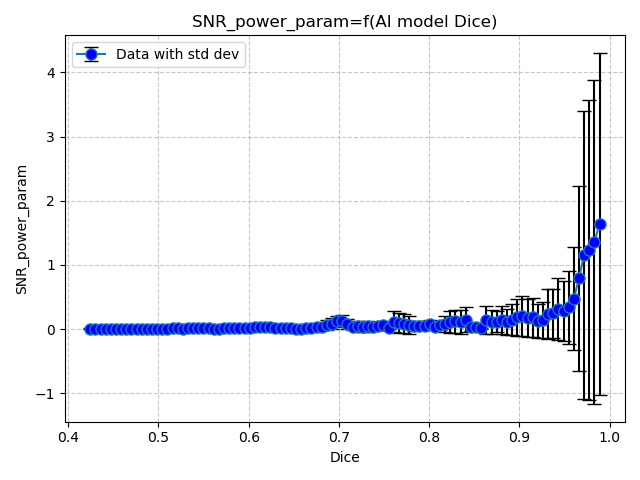

Values plotted in this chart, from the file beside it:
Dice, SNR_power_param
0.4244, 0.004937
0.4301, 0.004317
0.4358, 0.003846
0.4415, 0.003046
0.4472, 0.002484
0.4529, 0.00343
0.4586, 0.00519
0.4643, 0.007556
0.47, 0.007757
0.4757, 0.007004
0.4814, 0.003865
0.4871, 0.004378
0.4928, 0.004273
0.4985, 0.002771
0.5042, 0.009385
0.5099, 0.008752
0.5156, 0.01025
0.5213, 0.01078
0.527, 0.00471
0.5327, 0.01007
0.5384, 0.01755
0.5441, 0.01593
0.5498, 0.0145
0.5555, 0.01223
0.5612, 0.006281
0.5669, 0.006403
0.5726, 0.0183
0.5783, 0.01717
0.584, 0.01729
0.5897, 0.02205
0.5954, 0.0139
0.6011, 0.01557
0.6068, 0.03532
0.6125, 0.03311
0.6182, 0.03336
0.6239, 0.02738
0.6296, 0.02232
0.6353, 0.02094
0.641, 0.01663
0.6467, 0.0203
0.6524, 0.006812
0.6581, 0.004782
0.6638, 0.01392
0.6695, 0.01444
0.6752, 0.02804
0.6809, 0.04045
0.6866, 0.05991
0.6923, 0.08205
0.698, 0.1222
0.7037, 0.1267
0.7094, 0.07857
0.7151, 0.03847
0.7208, 0.04219
0.7265, 0.03704
0.7322, 0.04614
0.7379, 0.0368
0.7436, 0.04843
0.7493, 0.06067
0.755, 0.01218
0.7607, 0.1174
... 40 more rows
